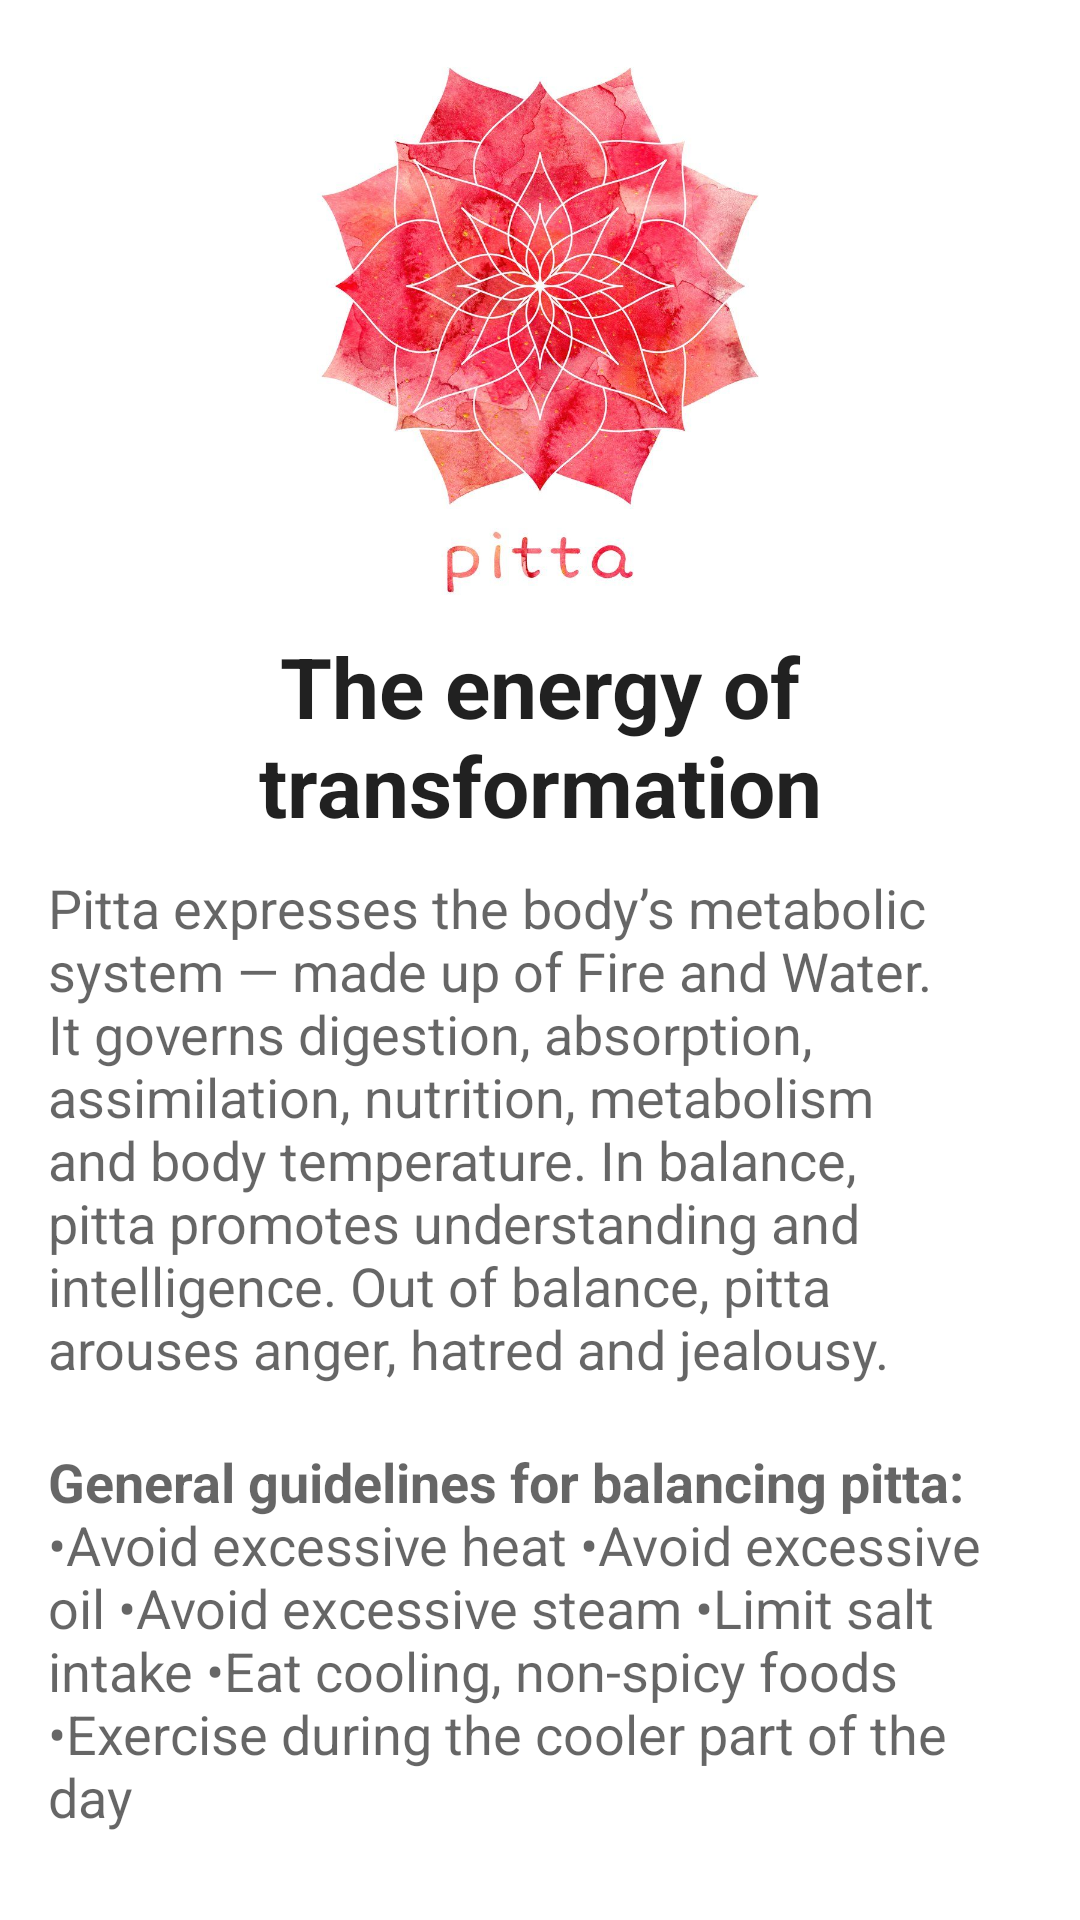

Layout XML and referenced resources for this Android screen:
<!-- AndroidManifest.xml: application theme Theme.AyurvedaApp -->
<!-- res/layout/activity_pitta.xml -->
<?xml version="1.0" encoding="utf-8"?>
<RelativeLayout xmlns:android="http://schemas.android.com/apk/res/android"
    android:layout_width="match_parent"
    android:layout_height="match_parent"
    xmlns:tools="http://schemas.android.com/tools"
    android:paddingBottom="16dp"
    android:paddingLeft="16dp"
    android:paddingRight="16dp"
    tools:context="com.example.ayurveda_app.PittaActivity">

        <ScrollView
            android:layout_width="match_parent"
            android:layout_height="wrap_content"
            android:id="@+id/scrollView"
            android:layout_alignParentStart="true">

            <LinearLayout
                android:layout_width="match_parent"
                android:layout_height="wrap_content"
                android:orientation="vertical">

                <ImageView
                    android:id="@+id/imageView"
                    android:layout_width="match_parent"
                    android:layout_height="200dp"
                    android:scaleType="fitCenter"
                    android:src="@drawable/pitta" />

                <TextView
                    android:id="@+id/textView"
                    android:layout_width="match_parent"
                    android:layout_height="wrap_content"
                    android:layout_marginTop="10dp"
                    android:text="@string/pitta0"
                    android:textAlignment="center"
                    android:textAppearance="?android:attr/textAppearanceLarge"
                    android:textSize="28sp"
                    android:textStyle="bold" />

                <TextView
                    android:id="@+id/tv0"
                    android:layout_width="match_parent"
                    android:layout_height="wrap_content"
                    android:layout_marginTop="10dp"
                    android:text="@string/pitta_0"
                    android:textAppearance="?android:attr/textAppearanceMedium" />
                <TextView
                    android:id="@+id/tv_1"
                    android:layout_width="match_parent"
                    android:layout_height="wrap_content"
                    android:layout_marginTop="20dp"
                    android:text="@string/pitta_1"
                    android:textAppearance="?android:attr/textAppearanceMedium" />

            </LinearLayout>
        </ScrollView>
</RelativeLayout>
<!-- resources referenced by this layout -->
<resources>
  <!-- drawable pitta: jpg bitmap (drawable, 124805 bytes) -->
  <string name="pitta0">The energy of transformation</string>
  <string name="pitta_0">
              Pitta expresses the body\’s metabolic system — made up of Fire and Water. It governs digestion, absorption, assimilation, nutrition, metabolism and body temperature. In balance, pitta promotes understanding and intelligence. Out of balance, pitta arouses anger, hatred and jealousy.</string>
  <string name="pitta_1"><b>General guidelines for balancing pitta:</b>
  
          •Avoid excessive heat
          •Avoid excessive oil
          •Avoid excessive steam
          •Limit salt intake
          •Eat cooling, non-spicy foods
          •Exercise during the cooler part of the day</string>
  <style name="Theme.AyurvedaApp" parent="Theme.MaterialComponents.DayNight.NoActionBar">
          
          <item name="colorPrimary">@color/purple_500</item>
          <item name="colorPrimaryVariant">@color/purple_700</item>
          <item name="colorOnPrimary">@color/white</item>
          
          <item name="colorSecondary">@color/teal_200</item>
          <item name="colorSecondaryVariant">@color/teal_700</item>
          <item name="colorOnSecondary">@color/black</item>
          
          <item name="android:statusBarColor">?attr/colorPrimaryVariant</item>
          
      </style>
  <color name="purple_500">#57000000</color>
  <color name="purple_700">#22AF63</color>
  <color name="white">#CDFFFFFF</color>
  <color name="teal_200">#F48FB1</color>
  <color name="teal_700">#00796B</color>
  <color name="black">#000000</color>
</resources>
